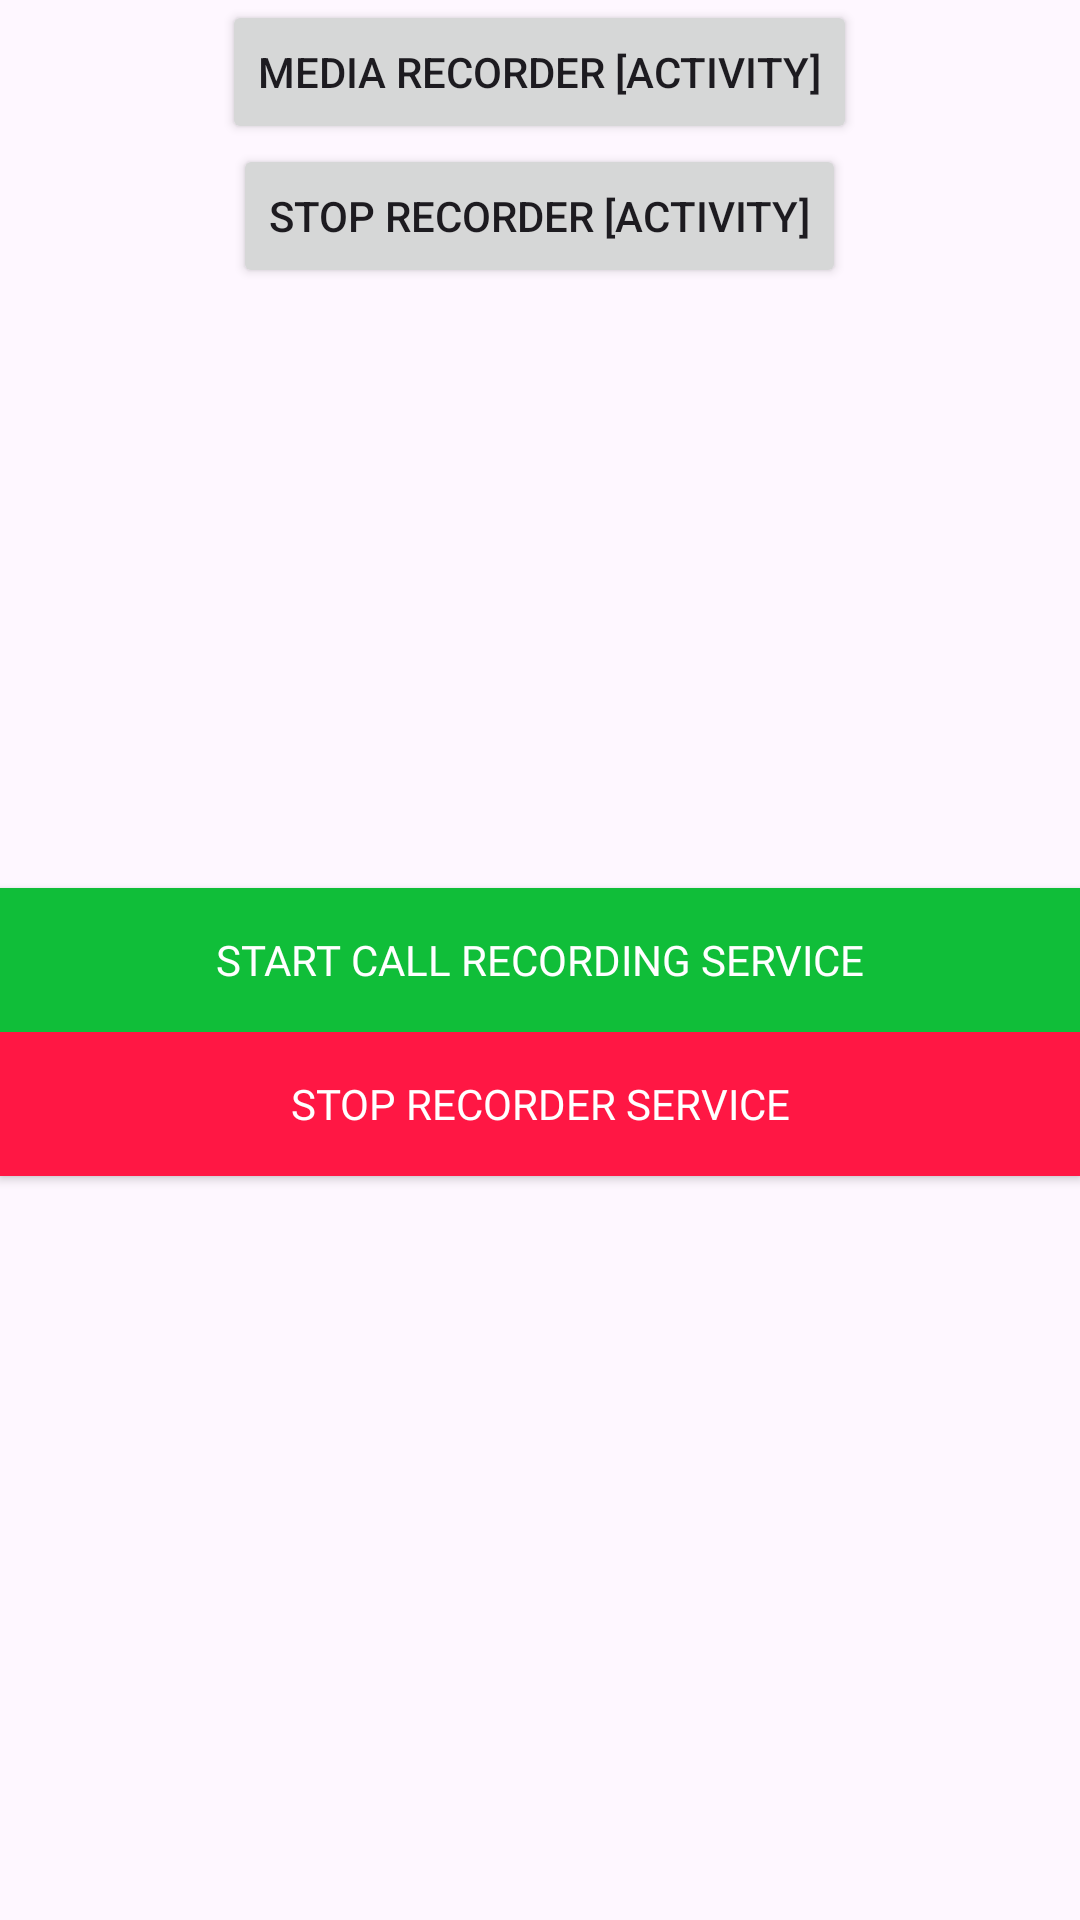

The Android layout XML behind this screen, and the referenced resources:
<!-- AndroidManifest.xml: application theme Theme.RedRecorder -->
<!-- res/layout/activity_main.xml -->
<?xml version="1.0" encoding="utf-8"?>
<RelativeLayout xmlns:android="http://schemas.android.com/apk/res/android"
    xmlns:app="http://schemas.android.com/apk/res-auto"
    xmlns:tools="http://schemas.android.com/tools"
    android:layout_width="match_parent"
    android:layout_height="match_parent"
    tools:context=".MainActivity">

    <Button
        android:layout_width="wrap_content"
        android:id="@+id/btnStartActivityRecorder"
        android:layout_alignParentTop="true"
        android:layout_centerHorizontal="true"
        android:text="Media Recorder [ACTIVITY]"
        android:layout_height="wrap_content"/>

    <Button
        android:layout_width="wrap_content"
        android:id="@+id/btnStopActivityRecorder"
        android:layout_centerHorizontal="true"
        android:layout_below="@id/btnStartActivityRecorder"
        android:text="STOP Recorder [ACTIVITY]"
        android:layout_height="wrap_content"/>

    <androidx.appcompat.widget.AppCompatButton
        android:layout_width="match_parent"
        android:id="@+id/btnStartCalllRecorder"
        android:layout_centerInParent="true"
        android:background="@color/green_dark"
        android:layout_margin="@dimen/_25sdp"
        android:textSize="@dimen/_16sdp"
        android:textColor="@color/white"
        android:fontFamily="@font/sn_bold"
        android:text="@string/start_call_recording_service"

        android:layout_height="wrap_content"/>


    <androidx.appcompat.widget.AppCompatButton
        android:layout_width="match_parent"
        android:id="@+id/btnStop"
        android:layout_centerInParent="true"
        android:background="@color/red"
        android:layout_margin="@dimen/_25sdp"
        android:textSize="@dimen/_16sdp"
        android:textColor="@color/white"
        android:layout_below="@id/btnStartCalllRecorder"
        android:fontFamily="@font/sn_bold"
        android:text="STOP RECORDER SERVICE"

        android:layout_height="wrap_content"/>


</RelativeLayout>
<!-- resources referenced by this layout -->
<resources>
  <color name="green_dark">#10BE39</color>
  <color name="red">#FF1744</color>
  <color name="white">#FFFFFFFF</color>
  <string name="start_call_recording_service">START CALL RECORDING SERVICE</string>
  <style name="Theme.RedRecorder" parent="Base.Theme.RedRecorder" />
  <style name="Base.Theme.RedRecorder" parent="Theme.Material3.DayNight.NoActionBar">
          
          
      </style>
</resources>
